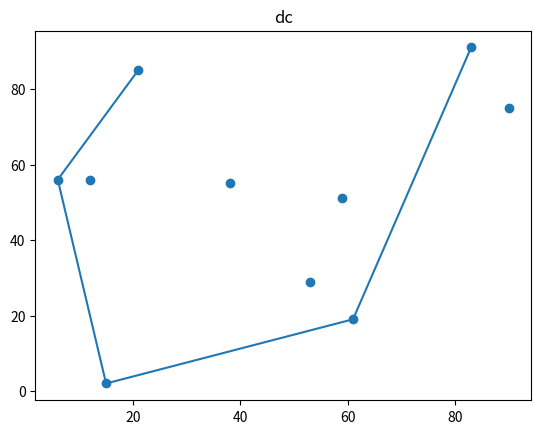

Write the Python code that produced this figure.
# 凸包算法

from typing import List
from functools import cmp_to_key
from collections import namedtuple
from math import sqrt, acos, atan2
import numpy as np
import matplotlib.pyplot as plt


class Point(namedtuple('Point', ['x', 'y'])):
    def __repr__(self):
        return f"({self.x},{self.y})"

    def __eq__(self, other):
        if not isinstance(other, Point):
            return False
        return self.x == other.x and self.y == other.y

    def __abs__(self):
        return sqrt(self.x ** 2 + self.y ** 2)

    def __add__(self, other):
        if isinstance(other, Point):
            return Point(x=self.x + other.x, y=self.y + other.y)
        else:
            raise NotImplementedError()

    def __sub__(self, other):
        if isinstance(other, Point):
            return Point(x=self.x - other.x, y=self.y - other.y)
        else:
            raise NotImplementedError()

    def __mul__(self, other) -> float:
        # 点乘
        if isinstance(other, Point):
            return self.x * other.x + self.y * other.y
        else:
            raise NotImplementedError()

    def __matmul__(self, other):
        # 叉乘
        if isinstance(other, Point):
            return self.x * other.y - other.x * self.y
        else:
            raise NotImplementedError()

    def __neg__(self):
        return Point(-self.x, -self.y)

    def __pos__(self):
        return self

    @property
    def angle(self):
        return atan2(self.y, self.x)


def point_in_triangle(a: Point, b: Point, c: Point, p: Point) -> bool:
    # p = A + u * (c - a) + v * (b - a)
    # u < 0 或者 v < 0 时，p 在外侧
    # u + v > 1, p 超出三角形
    v0 = c - a
    v1 = b - a
    v2 = p - a

    dot00 = v0 * v0
    dot01 = v0 * v1
    dot02 = v0 * v2
    dot11 = v1 * v1
    dot12 = v1 * v2

    try:
        inverDeno = 1.0 / (dot00 * dot11 - dot01 * dot01)
    except Exception:
        # 共线，等于不处理
        return False

    u = (dot11 * dot02 - dot01 * dot12) * inverDeno
    if u < 0 or u > 1:
        return False
    v = (dot00 * dot12 - dot01 * dot02) * inverDeno
    if v < 0 or v > 1:
        return False
    return u + v <= 1


@cmp_to_key
def cmp(a: Point, b: Point):
    if a.y < b.y:
        return -1
    elif a.y == b.y:
        return b.x - a.x
    else:
        return 1


def enum_closure(points: List[Point]):
    # 基于枚举的凸包求解算法
    if len(points) <= 3:
        return points

    points_num = len(points)
    points_use = [True] * points_num

    a = points[0]
    for i in range(1, points_num):
        if not points_use[i]:
            continue
        for j in range(i + 1, points_num):
            if not points_use[j]:
                continue
            for k in range(j + 1, points_num):
                if not points_use[k]:
                    continue
                b = points[i]
                c = points[j]
                d = points[k]
                if point_in_triangle(b, c, d, a):
                    points_use[0] = False
                if point_in_triangle(a, c, d, b):
                    points_use[i] = False
                if point_in_triangle(a, b, d, c):
                    points_use[j] = False
                if point_in_triangle(a, b, c, d):
                    points_use[k] = False

    points = sorted([point for use, point in zip(points_use, points) if use], key=cmp)
    points = points[:1] + sorted(points[1:], key=lambda x: (x - points[0]).angle)
    return points


def graham_sacn(points: List[Point]):
    # Graham扫描算法
    if len(points) <= 3:
        return points

    points = sorted(points, key=cmp)
    points = points[:1] + sorted(points[1:], key=lambda x: (x - points[0]).angle)

    i = 1
    while len(points) > 1:
        length = len(points)
        pi_pi1 = points[i % length] - points[(i - 1) % length]
        pi1_pi2 = points[(i + 1) % length] - points[i % length]

        if pi_pi1 @ pi1_pi2 <= 0:
            points.pop(i % length)
            i -= 1
            continue
        i += 1
        if i == len(points):
            break

    return points


def relative(a, b, c):
    # a --> b
    return (a.x - c.x) * (b.y - c.y) - (a.y - c.y) * (b.x - c.x)


def dc(points: List[Point]):
    # 基于分治的凸包求解算法
    if len(points) <= 3:
        return points
        points = sorted(points, key=cmp)
        return points[:1] + sorted(points[1:], key=lambda x: (x - points[0]).angle)

    points = sorted(points, key=lambda x: x.x)
    middle = len(points) // 2

    left = dc(points[:middle])
    right = dc(points[middle:])

    left_size = len(left)
    right_size = len(right)

    left_most_right = left.index(max(left, key=lambda l: l.x))
    right_most_left = right.index(min(right, key=lambda r: r.x))

    # up support line
    left_up = left_most_right
    right_up = right_most_left
    while True:
        # plt.title('up support line')
        # plt.plot(*zip(*left))
        # plt.plot(*zip(*right))
        # plt.scatter([left[left_up].x, right[right_up].x], [left[left_up].y, right[right_up].y])
        # plt.show()

        right_forward = right[(right_up + 1) % right_size]
        right_backword = right[(right_up - 1) % right_size]
        if not (relative(left[left_up], right[right_up], right_forward) <= 0
                and relative(left[left_up], right[right_up], right_backword) <= 0):
            right_up = (right_up - 1) % right_size
            continue

        left_forward = left[(left_up + 1) % left_size]
        left_backword = left[(left_up - 1) % left_size]
        if not (relative(left[left_up], right[right_up], left_forward) <= 0 and
                relative(left[left_up], right[right_up], left_backword) <= 0):
            left_up = (left_up + 1) % left_size
            continue
        break

    # down support line
    left_down = left_most_right
    right_down = right_most_left

    while True:
        # plt.title('down support line')
        # plt.plot(*zip(*left))
        # plt.plot(*zip(*right))
        # plt.scatter([left[left_down].x, right[right_down].x], [left[left_down].y, right[right_down].y])
        # plt.show()

        left_forward = left[(left_down + 1) % left_size]
        left_backword = left[(left_down - 1) % left_size]
        if not (relative(left[left_down], right[right_down], left_forward) >= 0 and
                relative(left[left_down], right[right_down], left_backword) >= 0):
            left_down = (left_down - 1) % left_size
            continue

        right_forward = right[(right_down + 1) % right_size]
        right_backword = right[(right_down - 1) % right_size]
        if not (relative(left[left_down], right[right_down], right_forward) >= 0
                and relative(left[left_down], right[right_down], right_backword) >= 0):
            right_down = (right_down + 1) % right_size
            continue
        break

    points = []
    for i in range(left_up, left_up + left_size):
        points.append(left[i % left_size])
        if i % left_size == left_down:
            break
    for i in range(right_down, right_down + right_size):
        points.append(right[i % right_size])
        if i % right_size == right_up:
            break

    # plt.title('combine')
    # plt.scatter(*zip(*left))
    # plt.scatter(*zip(*right))
    # plt.plot(*zip(*points))
    # plt.show()

    return points


def main():
    points_mat = np.random.randint(0, 101, size=(10, 2))
    points = [Point(x=x, y=y) for x, y in points_mat.tolist()]

    # enum_res = enum_closure(points)
    # x, y = zip(*enum_res)
    # plt.title('enum')
    # plt.scatter(points_mat[:, 0], points_mat[:, 1])
    # plt.plot(x, y)
    # plt.show()

    dc_res = dc(points)
    x, y = zip(*dc_res)
    plt.title('dc')
    plt.scatter(points_mat[:, 0], points_mat[:, 1])
    plt.plot(x, y)
    plt.show()

    # graham_res = graham_sacn(points)
    # x, y = zip(*graham_res)
    # plt.title('graham_fix')
    # plt.scatter(points_mat[:, 0], points_mat[:, 1])
    # plt.plot(x, y)
    # plt.show()


if __name__ == '__main__':
    main()
